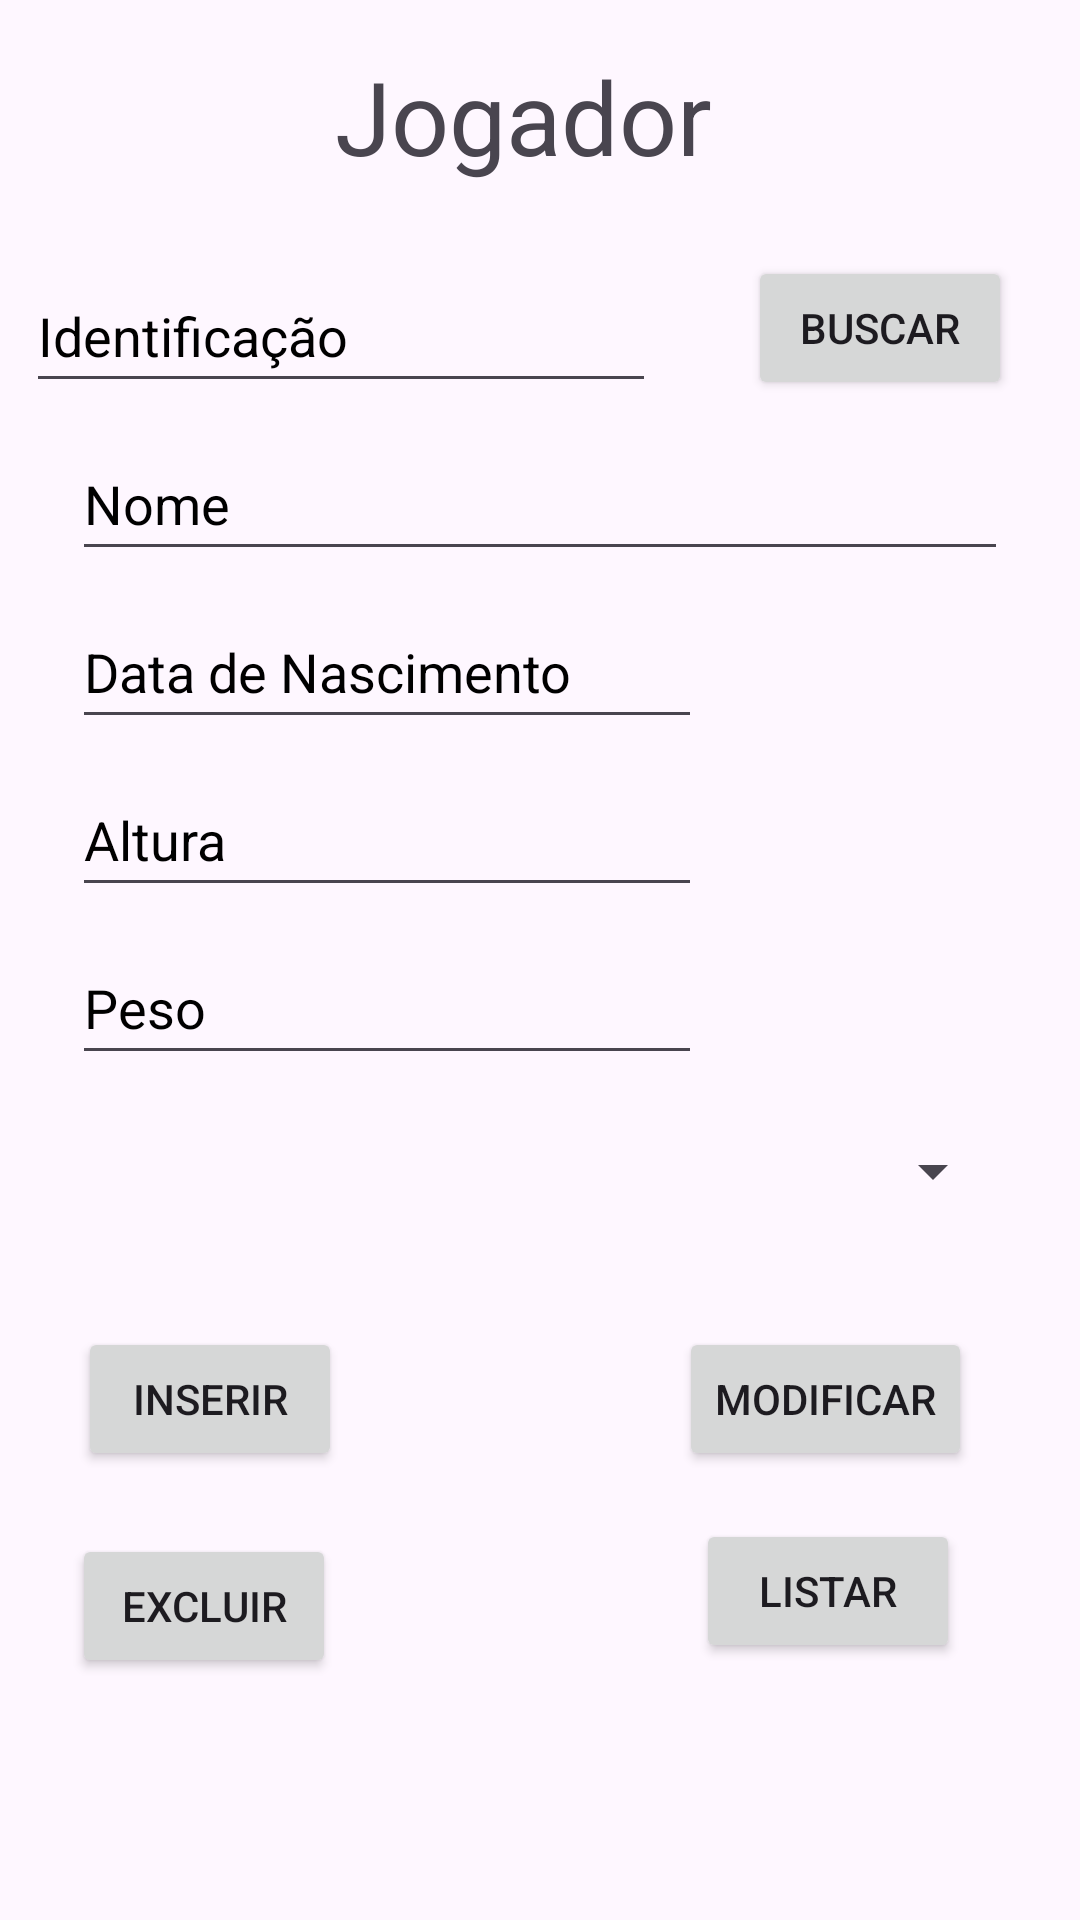

Write the Android layout XML for this screen, with the resource values it uses.
<!-- AndroidManifest.xml: application theme Theme.CompeticaoFutebol -->
<!-- res/layout/fragment_jogador.xml -->
<?xml version="1.0" encoding="utf-8"?>
<androidx.constraintlayout.widget.ConstraintLayout xmlns:android="http://schemas.android.com/apk/res/android"
    xmlns:app="http://schemas.android.com/apk/res-auto"
    xmlns:tools="http://schemas.android.com/tools"
    android:id="@+id/fragmentJogador"
    android:layout_width="match_parent"
    android:layout_height="match_parent"
    tools:context=".JogadorFragment">

    <EditText
        android:id="@+id/etIDJogador"
        android:layout_width="wrap_content"
        android:layout_height="48dp"
        android:layout_marginTop="25dp"
        android:layout_marginEnd="22dp"
        android:ems="10"
        android:hint="@string/id"
        android:importantForAutofill="no"
        android:inputType="number"
        android:textColorHint="@color/black"
        app:layout_constraintEnd_toStartOf="@+id/btnBuscarJogador"
        app:layout_constraintStart_toStartOf="parent"
        app:layout_constraintTop_toBottomOf="@+id/tvTituloJogador" />

    <EditText
        android:id="@+id/etNomeJogador"
        android:layout_width="0dp"
        android:layout_height="48dp"
        android:layout_marginStart="24dp"
        android:layout_marginTop="8dp"
        android:layout_marginEnd="24dp"
        android:ems="10"
        android:hint="@string/nome"
        android:importantForAutofill="no"
        android:inputType="text"
        android:textColorHint="@color/black"
        app:layout_constraintEnd_toEndOf="parent"
        app:layout_constraintStart_toStartOf="parent"
        app:layout_constraintTop_toBottomOf="@+id/etIDJogador" />

    <EditText
        android:id="@+id/etDataNascJogador"
        android:layout_width="0dp"
        android:layout_height="48dp"
        android:layout_marginTop="8dp"
        android:ems="10"
        android:hint="@string/dataNasc"
        android:importantForAutofill="no"
        android:inputType="text"
        android:textColorHint="@color/black"
        app:layout_constraintEnd_toEndOf="@+id/etAlturaJogador"
        app:layout_constraintStart_toStartOf="@+id/etNomeJogador"
        app:layout_constraintTop_toBottomOf="@+id/etNomeJogador" />

    <EditText
        android:id="@+id/etAlturaJogador"
        android:layout_width="wrap_content"
        android:layout_height="48dp"
        android:layout_marginStart="24dp"
        android:layout_marginTop="8dp"
        android:ems="10"
        android:hint="@string/altura"
        android:importantForAutofill="no"
        android:inputType="numberDecimal"
        android:textColorHint="@color/black"
        app:layout_constraintStart_toStartOf="parent"
        app:layout_constraintTop_toBottomOf="@+id/etDataNascJogador" />

    <EditText
        android:id="@+id/etPesoJogador"
        android:layout_width="wrap_content"
        android:layout_height="48dp"
        android:layout_marginTop="8dp"
        android:ems="10"
        android:hint="@string/peso"
        android:importantForAutofill="no"
        android:inputType="numberDecimal"
        android:textColorHint="@color/black"
        app:layout_constraintStart_toStartOf="@+id/etAlturaJogador"
        app:layout_constraintTop_toBottomOf="@+id/etAlturaJogador" />

    <Spinner
        android:id="@+id/spTimeJogador"
        android:layout_width="0dp"
        android:layout_height="48dp"
        android:layout_marginStart="25dp"
        android:layout_marginTop="8dp"
        android:layout_marginEnd="25dp"
        app:layout_constraintEnd_toEndOf="parent"
        app:layout_constraintStart_toStartOf="parent"
        app:layout_constraintTop_toBottomOf="@+id/etPesoJogador" />

    <Button
        android:id="@+id/btnBuscarJogador"
        android:layout_width="wrap_content"
        android:layout_height="wrap_content"
        android:layout_marginEnd="14dp"
        android:layout_marginBottom="9dp"
        android:text="@string/buscar"
        app:layout_constraintBottom_toTopOf="@+id/etNomeJogador"
        app:layout_constraintEnd_toEndOf="parent"
        app:layout_constraintStart_toEndOf="@+id/etIDJogador" />

    <Button
        android:id="@+id/btnInserirJogador"
        android:layout_width="wrap_content"
        android:layout_height="wrap_content"
        android:layout_marginStart="26dp"
        android:layout_marginTop="28dp"
        android:text="@string/inserir"
        app:layout_constraintStart_toStartOf="parent"
        app:layout_constraintTop_toBottomOf="@+id/spTimeJogador" />

    <Button
        android:id="@+id/btnExcluirJogador"
        android:layout_width="wrap_content"
        android:layout_height="wrap_content"
        android:layout_marginStart="24dp"
        android:layout_marginTop="21dp"
        android:text="@string/excluir"
        app:layout_constraintStart_toStartOf="parent"
        app:layout_constraintTop_toBottomOf="@+id/btnInserirJogador" />

    <Button
        android:id="@+id/btnListarJogador"
        android:layout_width="wrap_content"
        android:layout_height="wrap_content"
        android:layout_marginTop="16dp"
        android:layout_marginEnd="4dp"
        android:text="@string/listar"
        app:layout_constraintEnd_toEndOf="@+id/btnModificarJogador"
        app:layout_constraintTop_toBottomOf="@+id/btnModificarJogador" />

    <Button
        android:id="@+id/btnModificarJogador"
        android:layout_width="wrap_content"
        android:layout_height="wrap_content"
        android:layout_marginTop="28dp"
        android:layout_marginEnd="36dp"
        android:text="@string/modificar"
        app:layout_constraintEnd_toEndOf="parent"
        app:layout_constraintTop_toBottomOf="@+id/spTimeJogador" />

    <TextView
        android:id="@+id/tvTituloJogador"
        android:layout_width="wrap_content"
        android:layout_height="wrap_content"
        android:layout_marginTop="16dp"
        android:layout_marginEnd="12dp"
        android:text="@string/jogador"
        android:textSize="34sp"
        app:layout_constraintEnd_toStartOf="@+id/btnBuscarJogador"
        app:layout_constraintTop_toTopOf="parent" />

    <TextView
        android:id="@+id/tvListarJogador"
        android:layout_width="0dp"
        android:layout_height="0dp"
        android:layout_marginStart="13dp"
        android:layout_marginTop="18dp"
        android:layout_marginEnd="13dp"
        android:layout_marginBottom="8dp"
        android:scrollbars="vertical"
        app:layout_constraintBottom_toBottomOf="parent"
        app:layout_constraintEnd_toEndOf="parent"
        app:layout_constraintStart_toStartOf="parent"
        app:layout_constraintTop_toBottomOf="@+id/btnExcluirJogador" />
</androidx.constraintlayout.widget.ConstraintLayout>
<!-- resources referenced by this layout -->
<resources>
  <string name="altura">Altura</string>
  <string name="buscar">Buscar</string>
  <string name="dataNasc">Data de Nascimento</string>
  <string name="excluir">Excluir</string>
  <string name="id">Identificação</string>
  <string name="inserir">Inserir</string>
  <string name="jogador">Jogador</string>
  <string name="listar">Listar</string>
  <string name="modificar">Modificar</string>
  <string name="nome">Nome</string>
  <string name="peso">Peso</string>
  <style name="Theme.CompeticaoFutebol" parent="Base.Theme.CompeticaoFutebol" />
  <style name="Base.Theme.CompeticaoFutebol" parent="Theme.Material3.DayNight">
          
          
      </style>
  <!-- not gathered from this repository: default colours our renderer supplied (Android Studio template values) -->
  <color name="black">#FF000000</color>
</resources>
